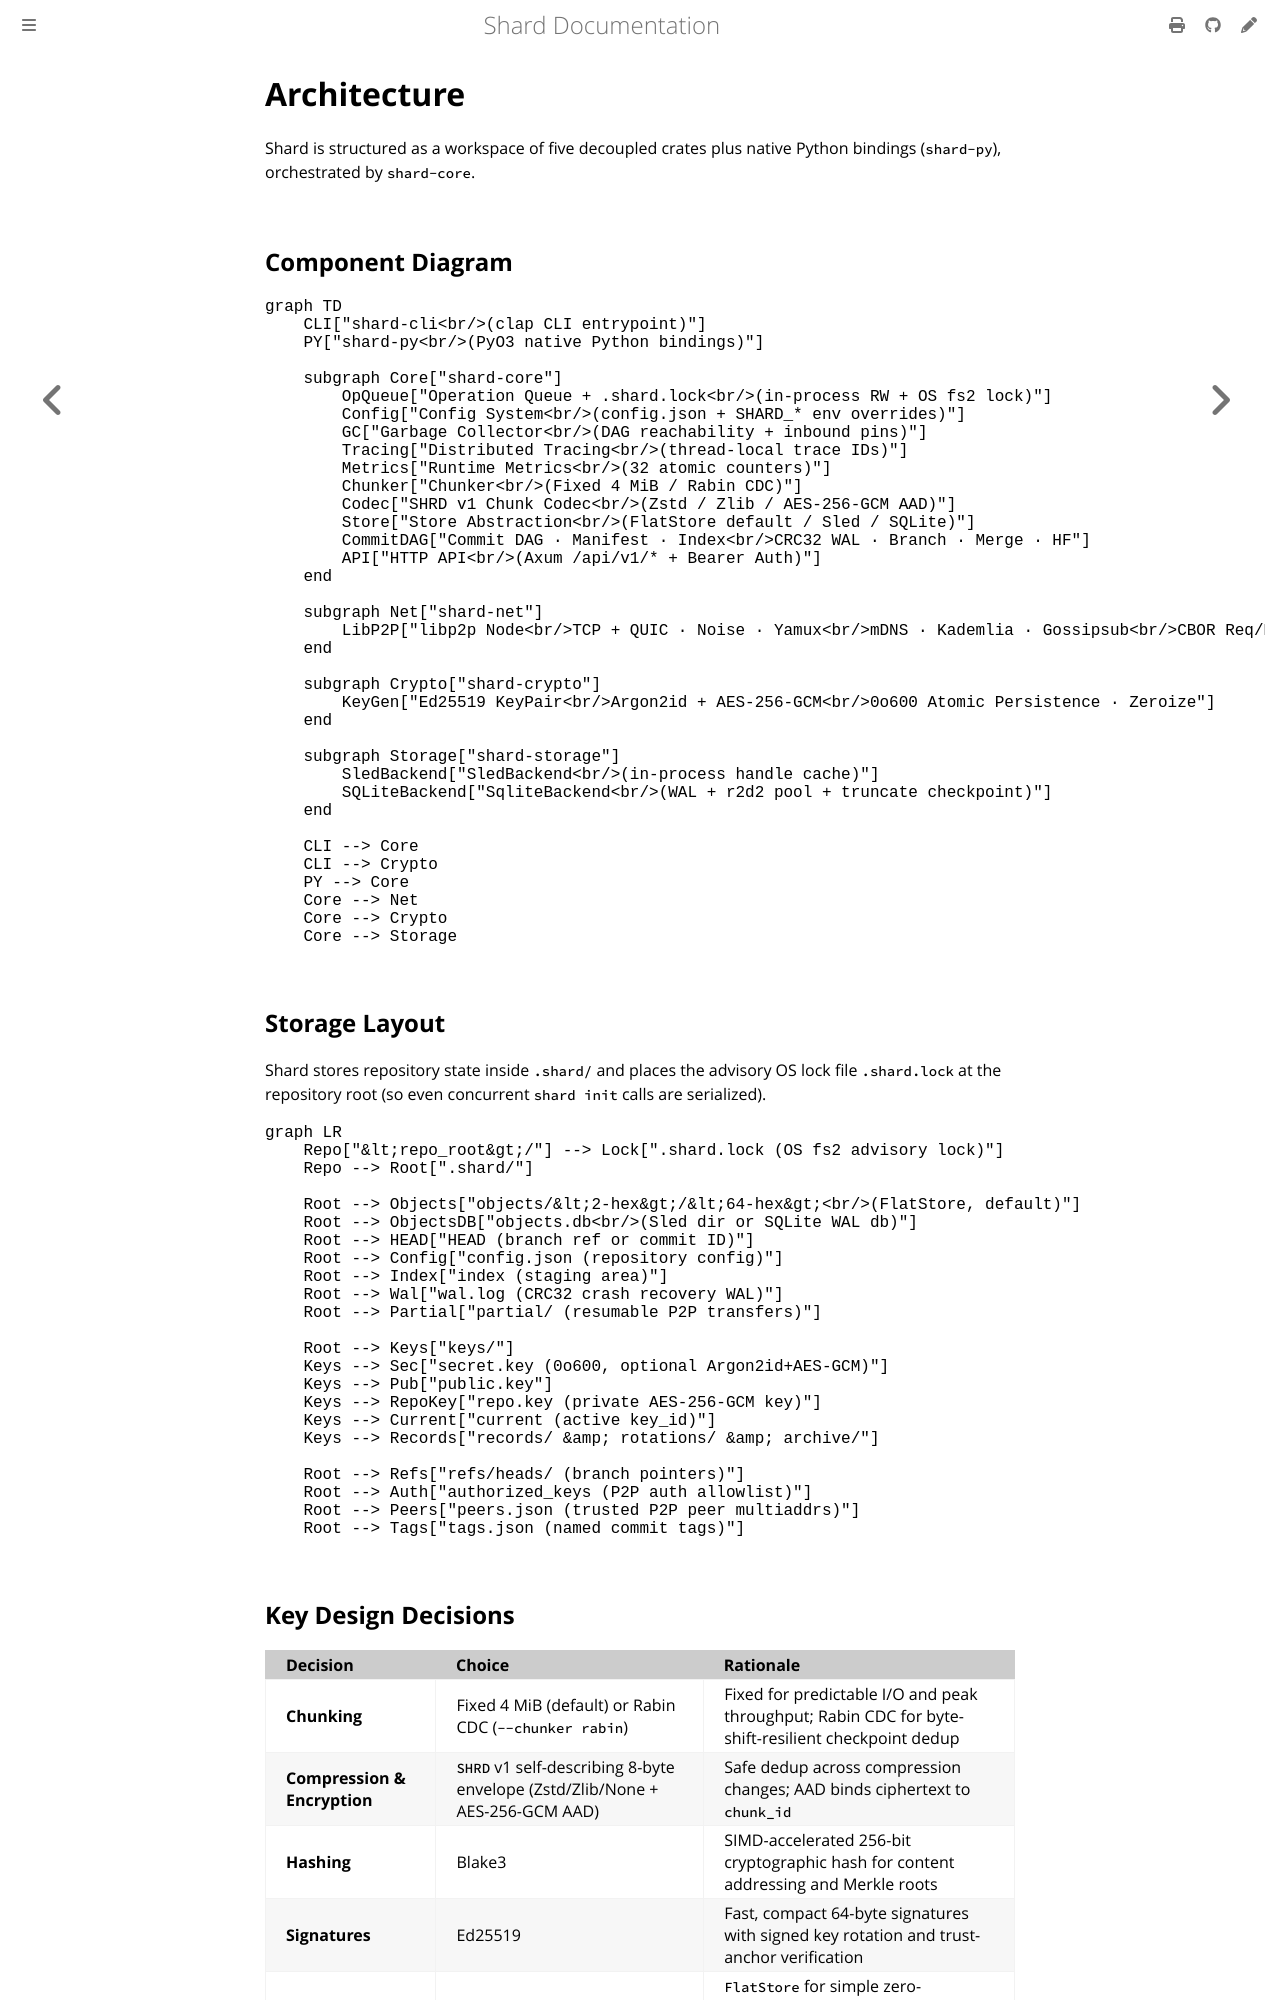

repository: sandy-sachin7/shard · page: architecture.html · generator: mdbook

# Architecture

Shard is structured as a workspace of five decoupled crates plus native Python bindings (`shard-py`), orchestrated by `shard-core`.

## Component Diagram

```mermaid
graph TD
    CLI["shard-cli<br/>(clap CLI entrypoint)"]
    PY["shard-py<br/>(PyO3 native Python bindings)"]

    subgraph Core["shard-core"]
        OpQueue["Operation Queue + .shard.lock<br/>(in-process RW + OS fs2 lock)"]
        Config["Config System<br/>(config.json + SHARD_* env overrides)"]
        GC["Garbage Collector<br/>(DAG reachability + inbound pins)"]
        Tracing["Distributed Tracing<br/>(thread-local trace IDs)"]
        Metrics["Runtime Metrics<br/>(32 atomic counters)"]
        Chunker["Chunker<br/>(Fixed 4 MiB / Rabin CDC)"]
        Codec["SHRD v1 Chunk Codec<br/>(Zstd / Zlib / AES-256-GCM AAD)"]
        Store["Store Abstraction<br/>(FlatStore default / Sled / SQLite)"]
        CommitDAG["Commit DAG · Manifest · Index<br/>CRC32 WAL · Branch · Merge · HF"]
        API["HTTP API<br/>(Axum /api/v1/* + Bearer Auth)"]
    end

    subgraph Net["shard-net"]
        LibP2P["libp2p Node<br/>TCP + QUIC · Noise · Yamux<br/>mDNS · Kademlia · Gossipsub<br/>CBOR Req/Resp · 2-step Auth<br/>Circuit Relay v2 · DCUtR · AutoNAT"]
    end

    subgraph Crypto["shard-crypto"]
        KeyGen["Ed25519 KeyPair<br/>Argon2id + AES-256-GCM<br/>0o600 Atomic Persistence · Zeroize"]
    end

    subgraph Storage["shard-storage"]
        SledBackend["SledBackend<br/>(in-process handle cache)"]
        SQLiteBackend["SqliteBackend<br/>(WAL + r2d2 pool + truncate checkpoint)"]
    end

    CLI --> Core
    CLI --> Crypto
    PY --> Core
    Core --> Net
    Core --> Crypto
    Core --> Storage
```

## Storage Layout

Shard stores repository state inside `.shard/` and places the advisory OS lock file `.shard.lock` at the repository root (so even concurrent `shard init` calls are serialized).

```mermaid
graph LR
    Repo["&lt;repo_root&gt;/"] --> Lock[".shard.lock (OS fs2 advisory lock)"]
    Repo --> Root[".shard/"]

    Root --> Objects["objects/&lt;2-hex&gt;/&lt;64-hex&gt;<br/>(FlatStore, default)"]
    Root --> ObjectsDB["objects.db<br/>(Sled dir or SQLite WAL db)"]
    Root --> HEAD["HEAD (branch ref or commit ID)"]
    Root --> Config["config.json (repository config)"]
    Root --> Index["index (staging area)"]
    Root --> Wal["wal.log (CRC32 crash recovery WAL)"]
    Root --> Partial["partial/ (resumable P2P transfers)"]

    Root --> Keys["keys/"]
    Keys --> Sec["secret.key (0o600, optional Argon2id+AES-GCM)"]
    Keys --> Pub["public.key"]
    Keys --> RepoKey["repo.key (private AES-256-GCM key)"]
    Keys --> Current["current (active key_id)"]
    Keys --> Records["records/ &amp; rotations/ &amp; archive/"]

    Root --> Refs["refs/heads/ (branch pointers)"]
    Root --> Auth["authorized_keys (P2P auth allowlist)"]
    Root --> Peers["peers.json (trusted P2P peer multiaddrs)"]
    Root --> Tags["tags.json (named commit tags)"]
```
